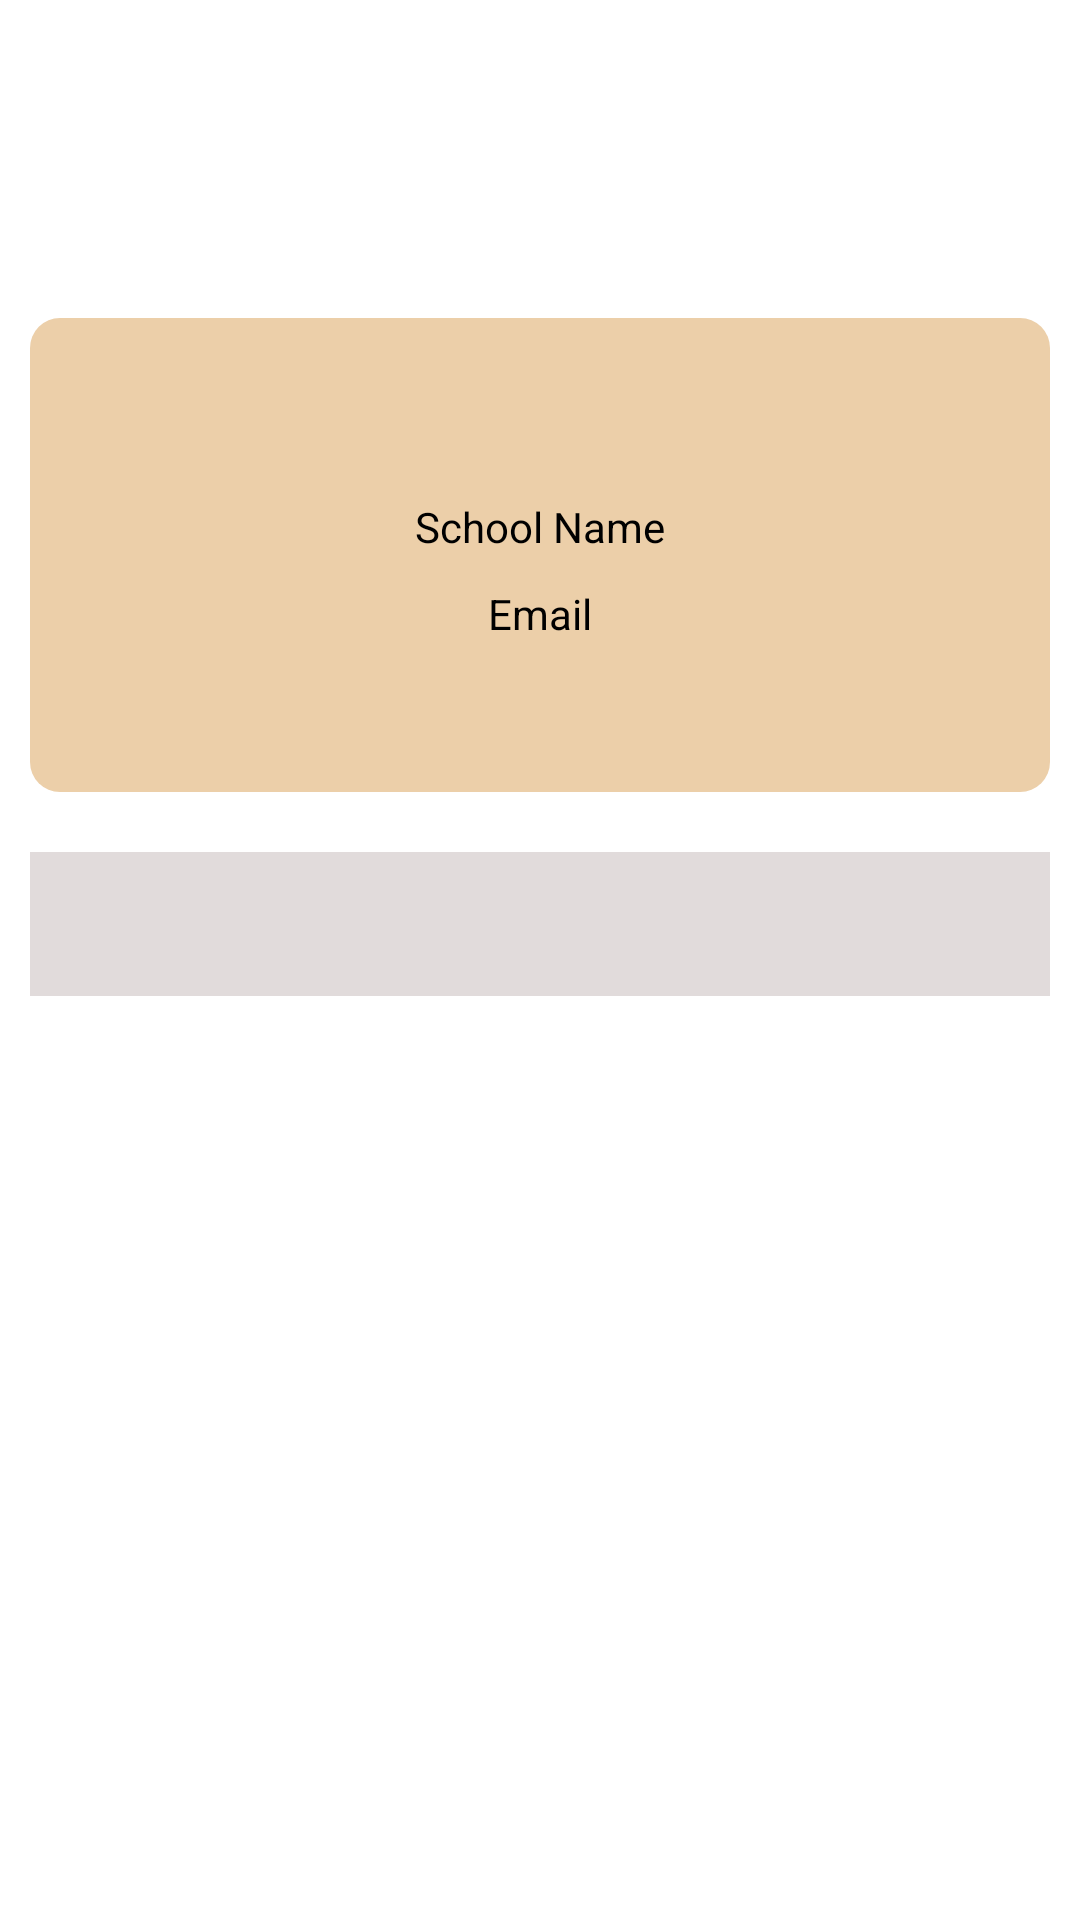

Reconstruct the res/layout file that produces this screen, plus the resources it refers to.
<!-- AndroidManifest.xml: application theme Theme.SchoolDetailsDemo -->
<!-- res/layout/activity_teacher_detail.xml -->
<?xml version="1.0" encoding="utf-8"?>
<layout xmlns:android="http://schemas.android.com/apk/res/android"
    xmlns:app="http://schemas.android.com/apk/res-auto"
    xmlns:tools="http://schemas.android.com/tools">

    <androidx.core.widget.NestedScrollView
        android:layout_width="match_parent"
        android:layout_height="match_parent"
        android:fillViewport="true"
        app:layout_behavior="@string/appbar_scrolling_view_behavior">

        <androidx.constraintlayout.widget.ConstraintLayout
            android:layout_width="match_parent"
            android:layout_height="wrap_content">

            <com.google.android.material.appbar.MaterialToolbar
                android:id="@+id/toolbar"
                android:layout_width="0dp"
                android:layout_height="wrap_content"
                app:layout_constraintEnd_toEndOf="parent"
                app:titleTextColor="@color/black"
                app:layout_constraintStart_toStartOf="parent"
                app:layout_constraintTop_toTopOf="parent"/>

            <androidx.constraintlayout.widget.ConstraintLayout
                android:id="@+id/constraint"
                android:layout_width="0dp"
                android:layout_height="wrap_content"
                android:background="@drawable/appbar_bg"
                android:padding="@dimen/dimens_40dp"
                android:layout_marginStart="@dimen/dimens_10dp"
                android:layout_marginEnd="@dimen/dimens_10dp"
                android:layout_marginTop="@dimen/dimens_50dp"
                app:layout_constraintEnd_toEndOf="parent"
                app:layout_constraintTop_toBottomOf="@id/toolbar"
                app:layout_constraintStart_toStartOf="parent">

                <com.google.android.material.textview.MaterialTextView
                    android:id="@+id/txtSchoolName"
                    android:layout_width="wrap_content"
                    android:layout_height="wrap_content"
                    android:layout_marginTop="@dimen/dimens_20dp"
                    android:text="@string/school_name"
                    android:textColor="@color/black"
                    app:layout_constraintEnd_toEndOf="parent"
                    app:layout_constraintStart_toStartOf="parent"
                    app:layout_constraintTop_toTopOf="parent" />

                <com.google.android.material.textview.MaterialTextView
                    android:id="@+id/txtEmail"
                    android:layout_width="wrap_content"
                    android:layout_height="wrap_content"
                    android:layout_marginTop="@dimen/dimens_10dp"
                    android:layout_marginBottom="@dimen/dimens_10dp"
                    android:text="@string/email"
                    android:textColor="@color/black"
                    app:layout_constraintBottom_toBottomOf="parent"
                    app:layout_constraintEnd_toEndOf="parent"
                    app:layout_constraintStart_toStartOf="parent"
                    app:layout_constraintTop_toBottomOf="@id/txtSchoolName" />



            </androidx.constraintlayout.widget.ConstraintLayout>

            <com.google.android.material.imageview.ShapeableImageView
                android:id="@+id/imageShow"
                android:layout_width="80dp"
                android:layout_height="80dp"
                android:scaleType="fitXY"
                app:layout_constraintTop_toBottomOf="@id/toolbar"
                android:src="@drawable/ic_launcher_background"
                app:shapeAppearance="@style/imageShape"
                app:layout_constraintEnd_toEndOf="parent"
                app:layout_constraintStart_toStartOf="parent"
                android:layout_marginTop="@dimen/dimens_10dp"/>


            <com.google.android.material.tabs.TabLayout
                android:id="@+id/tabLayout"
                android:layout_width="match_parent"
                android:layout_height="wrap_content"
                android:layout_marginStart="10dp"
                android:layout_marginTop="@dimen/dimens_20dp"
                android:layout_marginEnd="@dimen/dimens_10dp"
                android:fillViewport="true"
                app:layout_constraintEnd_toEndOf="parent"
                app:layout_constraintHorizontal_bias="1.0"
                app:layout_constraintStart_toStartOf="parent"
                app:layout_constraintTop_toBottomOf="@id/constraint"
                android:background="@color/gray_light"
                app:tabBackground="@drawable/tablayout_border_selecter_bg"
                app:tabSelectedTextColor="@color/black"
                app:tabIndicator="@color/transparent"
                app:tabTextColor="@color/gray" />

            <androidx.viewpager2.widget.ViewPager2
                android:id="@+id/viewPager"
                android:layout_width="0dp"
                android:layout_height="0dp"
                app:layout_constraintBottom_toBottomOf="parent"
                app:layout_constraintEnd_toEndOf="parent"
                app:layout_constraintHorizontal_bias="1.0"
                android:layout_marginTop="@dimen/dimens_10dp"
                app:layout_constraintStart_toStartOf="parent"
                app:layout_constraintTop_toBottomOf="@id/tabLayout"
                app:layout_constraintVertical_bias="0.0" />


        </androidx.constraintlayout.widget.ConstraintLayout>

    </androidx.core.widget.NestedScrollView>
</layout>
<!-- resources referenced by this layout -->
<resources>
  <color name="black">#FF000000</color>
  <color name="gray">#A8A5A5</color>
  <color name="gray_light">#E1DBDB</color>
  <color name="transparent">#00000000</color>
  <dimen name="dimens_10dp">10dp</dimen>
  <dimen name="dimens_20dp">20dp</dimen>
  <dimen name="dimens_40dp">40dp</dimen>
  <dimen name="dimens_50dp">50dp</dimen>
  <!-- drawable appbar_bg (drawable) -->
  <?xml version="1.0" encoding="utf-8"?>
  <shape xmlns:android="http://schemas.android.com/apk/res/android">
  
  
      <solid android:color="@color/crim"/>
      <corners android:topLeftRadius="@dimen/dimens_10dp"
          android:topRightRadius="@dimen/dimens_10dp"
          android:bottomLeftRadius="@dimen/dimens_10dp"
          android:bottomRightRadius="@dimen/dimens_10dp"/>
  
  </shape>
  <!-- drawable tablayout_border_selecter_bg (drawable) -->
  <?xml version="1.0" encoding="utf-8"?>
  <selector xmlns:android="http://schemas.android.com/apk/res/android">
  
      <item
          android:drawable="@drawable/second_border_layout" android:state_selected="true"/>
      <item android:drawable="@drawable/baground_shape_border"/>
  
  
  </selector>
  <string name="email">Email</string>
  <string name="school_name">School Name</string>
  <style name="imageShape">
          <item name="cornerSize">50%</item>
      </style>
  <style name="Theme.SchoolDetailsDemo" parent="Theme.MaterialComponents.DayNight.NoActionBar">
          
          <item name="colorPrimary">@color/purple_500</item>
          <item name="colorPrimaryVariant">@color/purple_700</item>
          <item name="colorOnPrimary">@color/white</item>
          
          <item name="colorSecondary">@color/teal_200</item>
          <item name="colorSecondaryVariant">@color/teal_700</item>
          <item name="colorOnSecondary">@color/black</item>
          
          <item name="android:statusBarColor">?attr/colorPrimaryVariant</item>
          
      </style>
  <color name="crim">#ECCFA9</color>
  <!-- drawable second_border_layout (drawable) -->
  <?xml version="1.0" encoding="utf-8"?>
  <shape xmlns:android="http://schemas.android.com/apk/res/android">
  
  
      <stroke android:width="@dimen/dimens_2dp"
          android:color="@color/black">
      </stroke>
  
      <solid android:color="@color/gray_light"/>
      <corners android:radius="10dp" />
  </shape>
  <!-- drawable baground_shape_border (drawable) -->
  <?xml version="1.0" encoding="utf-8"?>
  <shape xmlns:android="http://schemas.android.com/apk/res/android">
  
  
      <corners android:radius="@dimen/dimens_10dp" />
  
      <solid android:color="@color/gray_light" />
  
  </shape>
  <color name="purple_500">#FF6200EE</color>
  <color name="purple_700">#FF3700B3</color>
  <color name="white">#FFFFFFFF</color>
  <color name="teal_200">#FF03DAC5</color>
  <color name="teal_700">#FF018786</color>
  <dimen name="dimens_2dp">2dp</dimen>
</resources>
